Dataset: splits (GitHub, madebynanditaaa/Bacterial-Classification). Classes: Enterococcus faecalis, Enterococcus faecium, Escherichia coli, Listeria monocytogenes, Proteus, Pseudomonas aeruginosa, Staphylococcus aureus.

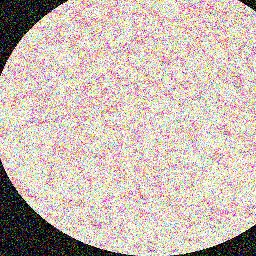
Label: Pseudomonas aeruginosa

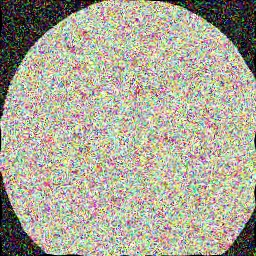
Label: Escherichia coli

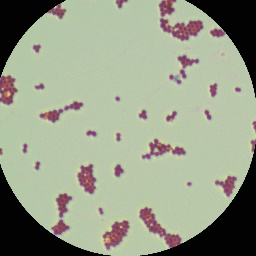
Label: Enterococcus faecium

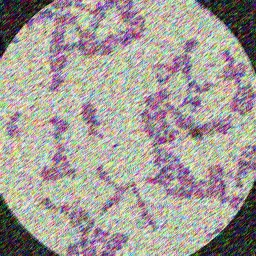
Label: Enterococcus faecalis

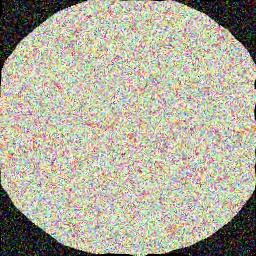
Label: Escherichia coli

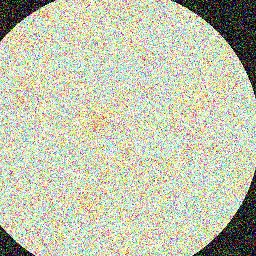
Label: Proteus
